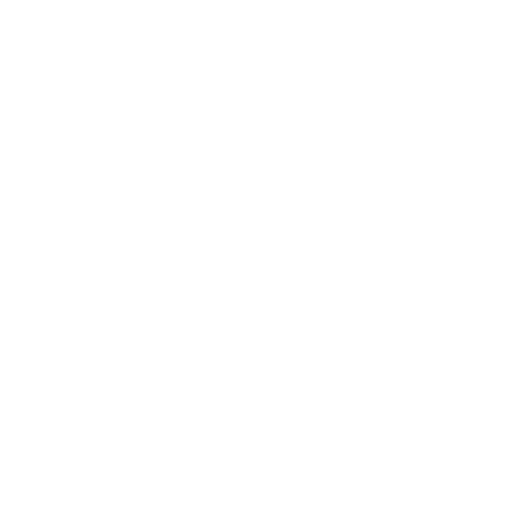
t = 0.00 s
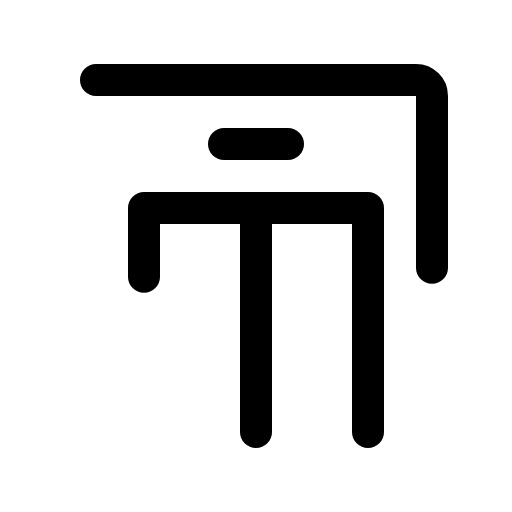
t = 0.38 s
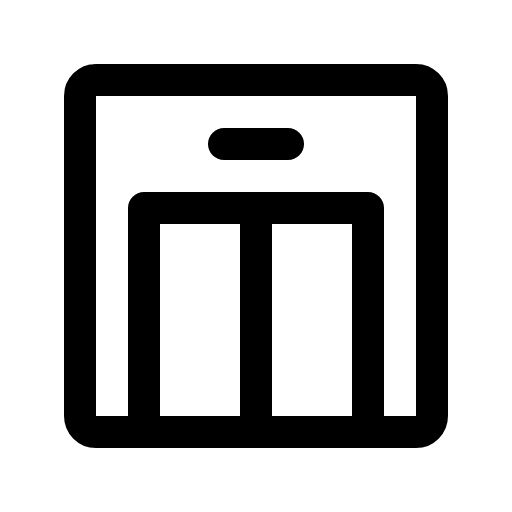
t = 1.13 s
t = 1.50 s: frame unchanged from t = 1.13 s, image omitted
t = 1.88 s: frame unchanged from t = 1.13 s, image omitted
t = 2.63 s: frame unchanged from t = 1.13 s, image omitted

The animated SVG that drew these frames (rendered in a browser with its animation timeline set to each time). Animation: 1 CSS @keyframes rule; one cycle of 3.00 s, repeats indefinitely.

<svg xmlns="http://www.w3.org/2000/svg" viewBox="0 0 256 256">
  <style>
    .draw-line {
      stroke-dasharray: 2000;
      stroke-dashoffset: 0;
    }
    svg:hover .draw-line {
      animation: phosphor-draw-in 3s ease-in-out infinite alternate;
    }
    @keyframes phosphor-draw-in {
      0%   { stroke-dashoffset: 2000; }
      50%  { stroke-dashoffset: 0; }
      100% { stroke-dashoffset: 0; }
    }
  </style><rect width="256" height="256" fill="none"/><rect x="40" y="40" width="176" height="176" rx="8" fill="none" stroke="currentColor" stroke-linecap="round" stroke-linejoin="round" stroke-width="16" class="draw-line"/><polyline points="184 216 184 104 72 104 72 216" fill="none" stroke="currentColor" stroke-linecap="round" stroke-linejoin="round" stroke-width="16" class="draw-line"/><line x1="128" y1="216" x2="128" y2="104" fill="none" stroke="currentColor" stroke-linecap="round" stroke-linejoin="round" stroke-width="16" class="draw-line"/><line x1="112" y1="72" x2="144" y2="72" fill="none" stroke="currentColor" stroke-linecap="round" stroke-linejoin="round" stroke-width="16" class="draw-line"/></svg>
